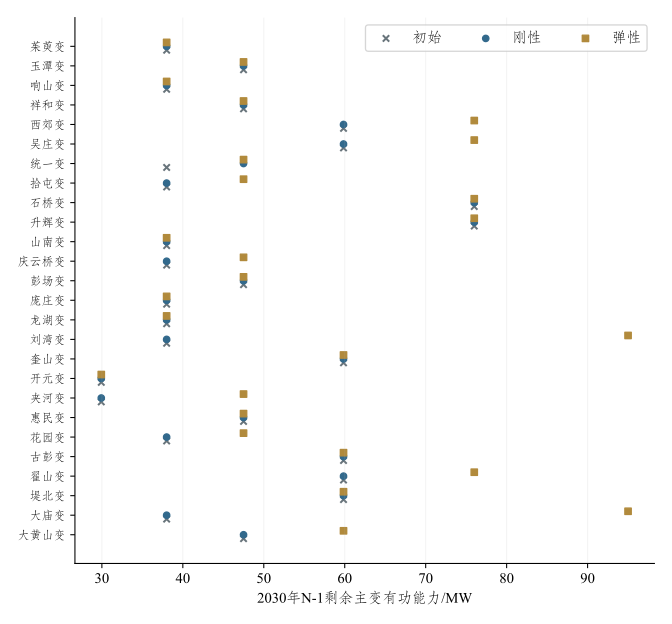

Data behind this chart, as committed beside it:
站名, 初始, 刚性, 弹性
大黄山变, 47.5, 47.5, 59.85
大庙变, 38.0, 38.0, 95.0
堤北变, 59.85, 59.85, 59.85
翟山变, 59.85, 59.85, 76.0
古彭变, 59.85, 59.85, 59.85
花园变, 38.0, 38.0, 47.5
惠民变, 47.5, 47.5, 47.5
夹河变, 29.92, 29.92, 47.5
开元变, 29.92, 29.92, 29.92
奎山变, 59.85, 59.85, 59.85
刘湾变, 38.0, 38.0, 95.0
龙湖变, 38.0, 38.0, 38.0
庞庄变, 38.0, 38.0, 38.0
彭场变, 47.5, 47.5, 47.5
庆云桥变, 38.0, 38.0, 47.5
山南变, 38.0, 38.0, 38.0
升辉变, 76.0, 76.0, 76.0
石桥变, 76.0, 76.0, 76.0
拾屯变, 38.0, 38.0, 47.5
统一变, 38.0, 47.5, 47.5
吴庄变, 59.85, 59.85, 76.0
西郊变, 59.85, 59.85, 76.0
祥和变, 47.5, 47.5, 47.5
响山变, 38.0, 38.0, 38.0
玉潭变, 47.5, 47.5, 47.5
茱萸变, 38.0, 38.0, 38.0
